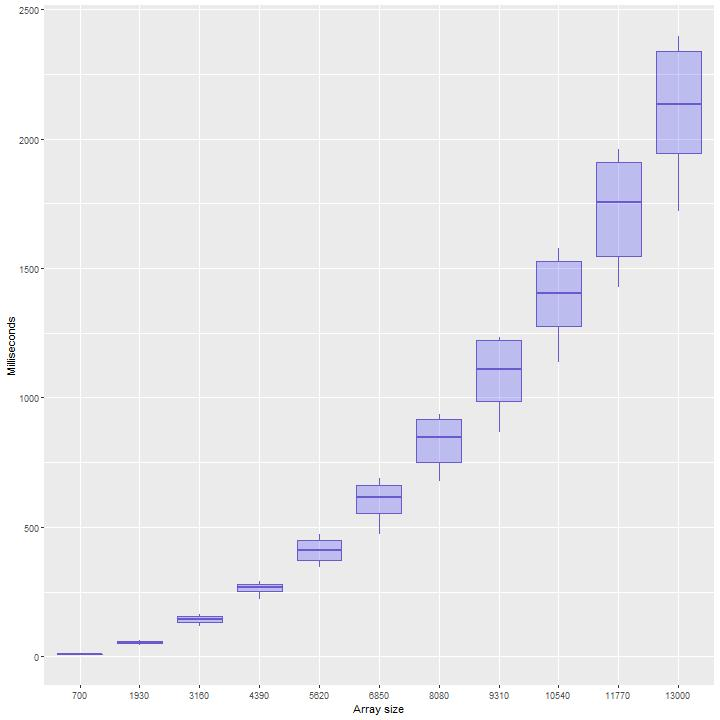

The table this chart was drawn from, first rows:
700, 9, 37.962498
1930, 55, -64.2
3160, 134, 21.12
4390, 268, -7.577
5620, 409, -46.48
6850, 610, 136.5
8080, 713, 143.1
9310, 1100, 369.5
10540, 1382, 337.7
11770, 1751, 375.2
13000, 2127, 522.2
700, 13, 37.96
1930, 58, -64.2
3160, 146, 21.12
4390, 258, -7.577
5620, 415, -46.48
6850, 526, 136.5
8080, 679, 143.1
9310, 867, 369.5
10540, 1175, 337.7
11770, 1426, 375.2
13000, 1857, 522.2
700, 8, 37.96
1930, 56, -64.2
3160, 146, 21.12
4390, 267, -7.577
5620, 367, -46.48
6850, 612, 136.5
8080, 850, 143.1
9310, 1104, 369.5
10540, 1374, 337.7
11770, 1841, 375.2
13000, 2143, 522.2
700, 13, 37.96
1930, 45, -64.2
3160, 118, 21.12
4390, 220, -7.577
5620, 354, -46.48
6850, 474, 136.5
8080, 862, 143.1
9310, 1118, 369.5
10540, 1163, 337.7
11770, 1719, 375.2
13000, 1738, 522.2
700, 9, 37.96
1930, 56, -64.2
3160, 129, 21.12
4390, 265, -7.577
5620, 421, -46.48
6850, 617, 136.5
8080, 857, 143.1
9310, 1134, 369.5
10540, 1423, 337.7
11770, 1777, 375.2
13000, 1719, 522.2
700, 7, 37.96
1930, 55, -64.2
3160, 142, 21.12
4390, 263, -7.577
5620, 422, -46.48
6850, 624, 136.5
... 159 more rows
